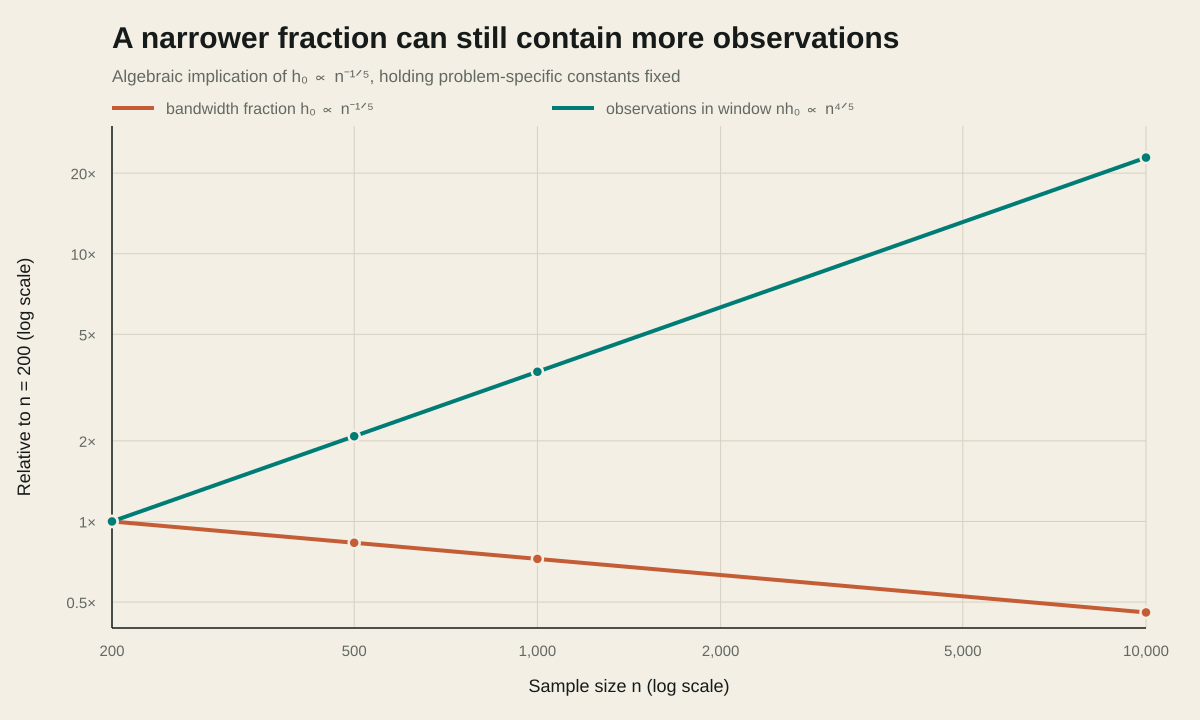

The data file committed next to this chart (first rows):
sample_size, relative_bandwidth_fraction, relative_observations_in_window
200, 1, 1
208, 0.9922, 1.032
216, 0.9847, 1.064
225, 0.9767, 1.099
234, 0.9691, 1.134
243, 0.9618, 1.169
253, 0.9541, 1.207
263, 0.9467, 1.245
273, 0.9397, 1.283
284, 0.9323, 1.324
296, 0.9246, 1.368
308, 0.9173, 1.413
320, 0.9103, 1.456
333, 0.9031, 1.504
346, 0.8962, 1.55
360, 0.8891, 1.6
374, 0.8823, 1.65
389, 0.8754, 1.703
404, 0.8688, 1.755
421, 0.8617, 1.814
437, 0.8553, 1.869
455, 0.8484, 1.93
473, 0.8418, 1.991
492, 0.8352, 2.055
500, 0.8326, 2.081
511, 0.8289, 2.118
532, 0.8223, 2.187
553, 0.8159, 2.256
575, 0.8096, 2.328
598, 0.8033, 2.402
622, 0.797, 2.479
647, 0.7907, 2.558
673, 0.7845, 2.64
699, 0.7786, 2.721
727, 0.7725, 2.808
756, 0.7665, 2.897
786, 0.7605, 2.989
818, 0.7545, 3.086
850, 0.7487, 3.182
884, 0.7429, 3.284
920, 0.737, 3.39
956, 0.7313, 3.496
995, 0.7255, 3.609
1000, 0.7248, 3.624
1034, 0.7199, 3.722
1075, 0.7144, 3.84
1118, 0.7088, 3.962
1163, 0.7032, 4.089
1209, 0.6978, 4.218
1258, 0.6923, 4.354
1308, 0.6869, 4.492
1360, 0.6816, 4.635
1414, 0.6763, 4.781
1471, 0.6709, 4.935
1529, 0.6658, 5.09
1590, 0.6606, 5.252
1654, 0.6554, 5.42
1720, 0.6503, 5.592
1788, 0.6453, 5.769
1860, 0.6402, 5.954
... 45 more rows
